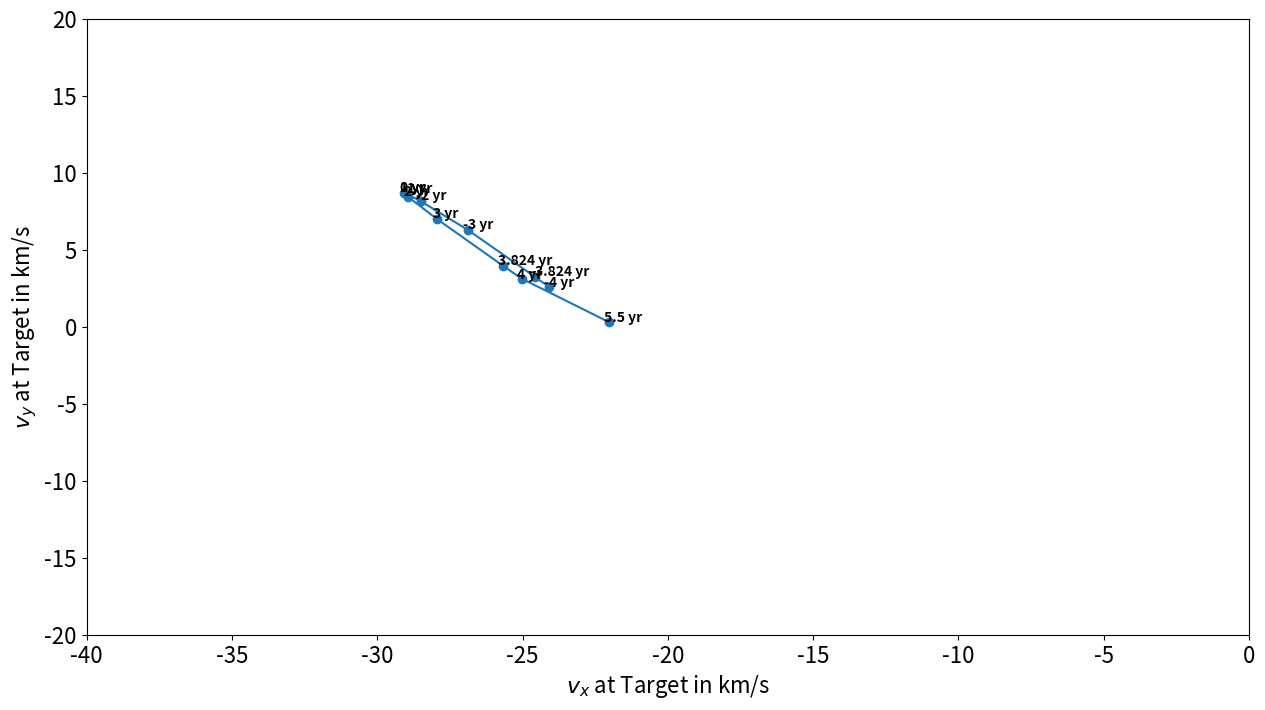

Reproduce this figure in Python.
import numpy as np
import matplotlib.pyplot as plt
from matplotlib import ticker
import matplotlib
import scipy
import pylab as pl
import math
import pandas as pd

# Paper 2 maxima
#vxarray = np.array([-24.48, -25.98, -28.82, -31.88, -32.82, -33.06, -33.16, -33.00, -31.74, -28.5, -28.58, -32.34])
#vyarray = np.array([-4.1, 1.52, 3.7, 6.3, 6.84, 6.88, 6.86, 6.54, 4.78, 0.64, -4.32, 16.26])
#f = np.array([8.04*10**(-8), 1.30*10**(-7), 2.65*10**(-7), 3.85*10**(-7), 4.27*10**(-7), 4.38*10**(-7), 4.42*10**(-7), 4.34*10**(-7), 3.78*10**(-7), 2.54*10**(-7), 1.41*10**(-7), 3.30*10**(-8)])

# Paper 1 maxima
#vxarray = np.array([-28.76, -29.54, -33, -35.38, -36.2, -36.45, -36.52, -36.38, -35.26, -32.58, -31.74, -25.78])
#vyarray = np.array([1.22, 2.44, 6.92, 9.2, 9.68, 9.7, 9.7, 9.38, 7.7, 4.08, 2.94, -5.06])
#f = np.array([4.87*10**(-7), 5.88*10**(-7), 1.11*10**(-6), 1.56*10**(-6), 1.73*10**(-6), 1.79*10**(-6), 1.81*10**(-6), 1.79*10**(-6), 1.58*10**(-6), 1.14*10**(-6), 1.01*10**(-6), 2.02*10**(-7)])

# Paper 2 bulk velocities (approximation)
vxarray = np.array([-24.093, -24.580, -26.877, -28.507, -28.976, -29.059, -29.076, -28.926, -27.940, -25.680, -25.023, -22.037])
vyarray = np.array([2.594, 3.250, 6.279, 8.159, 8.612, 8.673, 8.676, 8.413, 6.989, 3.969, 3.117, 0.311])

labels = np.array(["-4 yr", "-3.824 yr", "-3 yr", "-2 yr", "-1 yr", "0 yr", "1 yr", "2 yr", "3 yr", "3.824 yr", "4 yr", "5.5 yr"])

def get_text_positions(x_data, y_data, txt_width, txt_height):
    a = zip(y_data, x_data)
    text_positions = y_data.copy()
    for index, (y, x) in enumerate(a):
        local_text_positions = [i for i in a if i[0] > (y - txt_height) 
                            and (abs(i[1] - x) < txt_width * 2) and i != (y,x)]
        if local_text_positions:
            sorted_ltp = sorted(local_text_positions)
            if abs(sorted_ltp[0][0] - y) < txt_height: #True == collision
                differ = np.diff(sorted_ltp, axis=0)
                a[index] = (sorted_ltp[-1][0] + txt_height, a[index][1])
                text_positions[index] = sorted_ltp[-1][0] + txt_height
                for k, (j, m) in enumerate(differ):
                    #j is the vertical distance between words
                    if j > txt_height * 2: #if True then room to fit a word in
                        a[index] = (sorted_ltp[k][0] + txt_height, a[index][1])
                        text_positions[index] = sorted_ltp[k][0] + txt_height
                        break
    return text_positions

#def text_plotter(x_data, y_data, text_positions, axis,txt_width,txt_height):
#    for x,y,t in zip(x_data, y_data, text_positions):
#        axis.text(x - txt_width, 1.01*t, '%d'%int(y),rotation=0, color='blue')
#        if y != t:
#            axis.arrow(x, t,0,y-t, color='red',alpha=0.3, width=txt_width*0.1, 
#                       head_width=txt_width, head_length=txt_height*0.5, 
#                       zorder=0,length_includes_head=True)
            
def text_plotter(x_data, y_data, labels, text_positions, axis,txt_width,txt_height):
    for x,y,t,l in zip(x_data, y_data, text_positions, labels):
        axis.text(x - txt_width, 1.01*t, l,rotation=0, color='black', weight='bold')
        if y != t:
            axis.arrow(x, t,0,y-t, color='red',alpha=0.3, width=txt_width*0.1, 
                       head_width=txt_width, head_length=txt_height*0.5, 
                       zorder=0,length_includes_head=True)

fsize = 16
fig = plt.figure(figsize=(15,8))
ax = fig.add_subplot(111)
plt.plot(vxarray, vyarray, zorder=0)
for i in range(vxarray.size-1):
    veclength = np.sqrt((vxarray[i+1] - vxarray[i])**2 + (vyarray[i+1] - vyarray[i])**2)
    #plt.arrow((vxarray[i+1] + vxarray[i])/2, (vyarray[i+1] + vyarray[i])/2, (vxarray[i+1] - vxarray[i])/veclength*.0001, (vyarray[i+1] - vyarray[i])/veclength*.0001, shape='full', lw=0, length_includes_head=False, head_width=.2)
#plt.scatter(vxarray[:], vyarray[:], c=f[:], marker='o', cmap='rainbow', norm=matplotlib.colors.LogNorm(), zorder=1)
plt.scatter(vxarray[:], vyarray[:], marker='o', zorder=1)

#set the bbox for the text. Increase txt_width for wider text.
txt_height = 0.04*(plt.ylim()[1] - plt.ylim()[0])
txt_width = 0.02*(plt.xlim()[1] - plt.xlim()[0])
#Get the corrected text positions, then write the text.
text_positions = get_text_positions(vxarray, vyarray, txt_width, txt_height)
text_plotter(vxarray, vyarray, labels, text_positions, ax, txt_width, txt_height)

plt.ylim(0,max(text_positions)+2*txt_height)
plt.xlim(-0.1,1.1)

#ann = []
#for i in range(labels.size):
#    ann.append(ax.annotate(labels[i], (vxarray[i], vyarray[i]), weight='bold'))

"""mask = np.zeros(fig.canvas.get_width_height(), bool)

fig.canvas.draw()

for a in ann:
    bbox = a.get_window_extent()
    x0 = int(bbox.x0)
    x1 = int(math.ceil(bbox.x1))
    y0 = int(bbox.y0)
    y1 = int(math.ceil(bbox.y1))

    s = np.s_[x0:x1+1, y0:y1+1]
    if np.any(mask[s]):
        a.set_visible(False)
    else:
        mask[s] = True"""


plt.rcParams.update({'font.size': fsize})
#cb = plt.colorbar()
#cb.set_label('Normalized Phase Space Density')
plt.xlim([-40, 0])
plt.ylim([-20, 20])
plt.xticks(fontsize=fsize)
plt.yticks(fontsize=fsize)
plt.xlabel("$v_x$ at Target in km/s", fontsize=fsize)
plt.ylabel("$v_y$ at Target in km/s", fontsize=fsize)
plt.show()